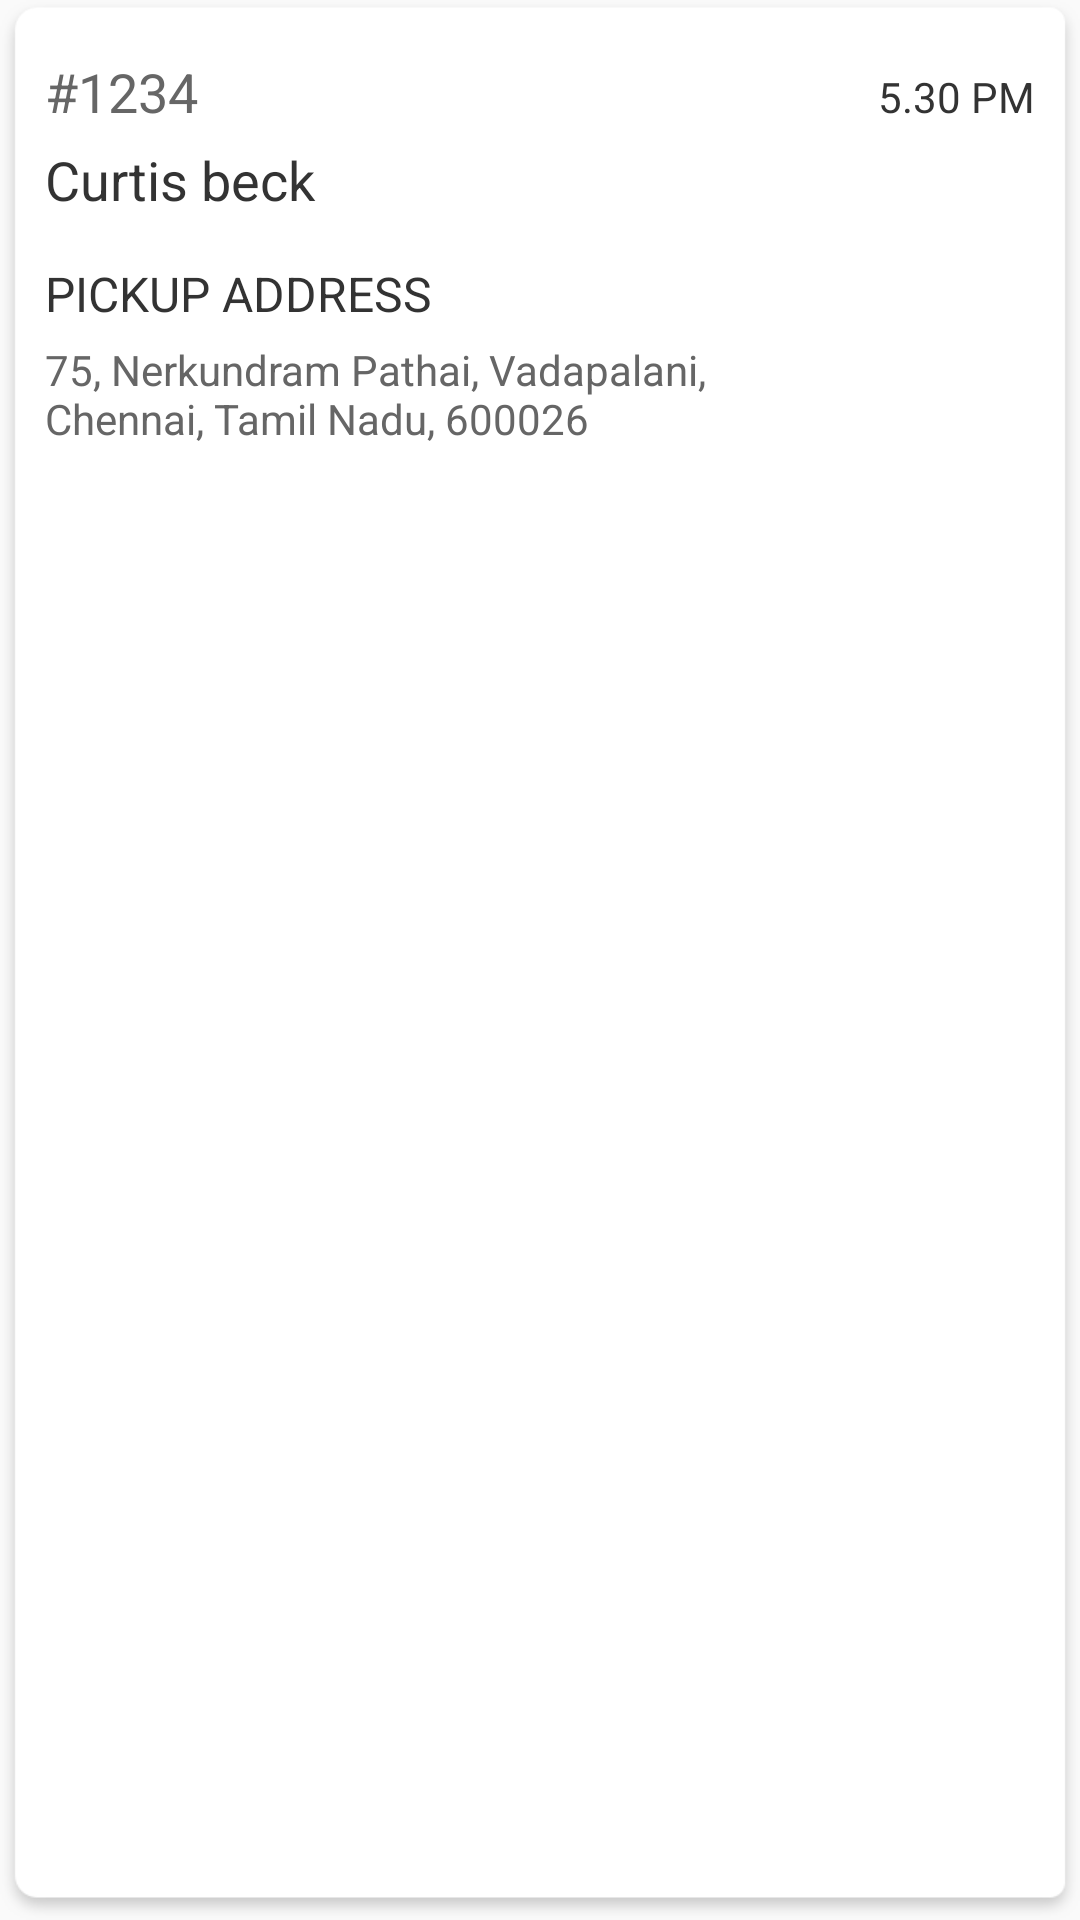

Reconstruct the res/layout file that produces this screen, plus the resources it refers to.
<!-- AndroidManifest.xml: application theme AppTheme -->
<!-- res/layout/schedule_items.xml -->
<?xml version="1.0" encoding="utf-8"?>
<RelativeLayout xmlns:android="http://schemas.android.com/apk/res/android"
    xmlns:tools="http://schemas.android.com/tools"
    android:id="@+id/parentLl"
    android:layout_width="match_parent"
    android:layout_height="wrap_content"
    android:layout_marginBottom="-4dp"
    android:background="@drawable/cardbg">

    <LinearLayout
        android:id="@+id/pickupLay"
        android:layout_width="match_parent"
        android:layout_height="wrap_content"
        android:layout_marginLeft="@dimen/schedule_item_margin"
        android:layout_marginRight="@dimen/schedule_item_margin"
        android:orientation="vertical">

        <LinearLayout
            android:layout_width="match_parent"
            android:layout_height="wrap_content"
            android:layout_marginTop="@dimen/profile_margin_top"
            android:orientation="horizontal">

            <TextView
                android:id="@+id/tvBookingID"
                android:layout_width="0dp"
                android:layout_height="wrap_content"
                android:layout_marginTop="@dimen/margin_edit_text"
                android:layout_weight="2"
                android:text="@string/booking_id"
                android:textAllCaps="true"
                android:textColor="@color/colorLtGrey"
                android:textSize="@dimen/sp_18" />

            <TextView
                android:id="@+id/tvScheduleTime"
                android:layout_width="0dp"
                android:layout_height="wrap_content"
                android:layout_marginTop="@dimen/margin_edit_text"
                android:layout_weight="2"
                android:gravity="right"
                android:text="5.30 pm"
                android:textAllCaps="true"
                android:textColor="@color/colorGrey"
                android:textSize="@dimen/sp_14" />

        </LinearLayout>

        <TextView
            android:id="@+id/tvPatientName"
            android:layout_width="wrap_content"
            android:layout_height="wrap_content"
            android:layout_marginTop="@dimen/margin_profile_btn_spacing"
            android:text="Curtis beck"
            android:textAllCaps="false"
            android:textColor="@color/colorGrey"
            android:textSize="@dimen/sp_18" />

        <TextView
            android:layout_width="wrap_content"
            android:layout_height="wrap_content"
            android:layout_marginTop="@dimen/schedule_item_margin"
            android:text="pickup address"
            android:textAllCaps="true"
            android:textColor="@color/colorGrey"
            android:textSize="@dimen/sp_16" />

        <TextView
            android:id="@+id/tvaddress"
            android:layout_width="wrap_content"
            android:layout_height="wrap_content"
            android:layout_marginBottom="@dimen/layout_proof_top"
            android:layout_marginTop="@dimen/margin_profile_btn_spacing"
            android:text="@string/pickup_addr"
            android:textAllCaps="false"
            android:textColor="@color/colorLtGrey"
            android:textSize="@dimen/sp_14" />

    </LinearLayout>

    <View
        android:id="@+id/pickupDivider"
        android:layout_width="match_parent"
        android:layout_height="0.5dp"
        android:visibility="gone"
        android:layout_marginLeft="6dp"
        android:layout_marginRight="6dp"
        android:layout_below="@+id/pickupLay"
        android:background="@color/colorLtGrey" />

    <LinearLayout
        android:id="@+id/startTripLl"
        android:layout_width="match_parent"
        android:layout_height="@dimen/profile_margin_bottom"
        android:visibility="gone"
        android:layout_marginTop="-4dp"
        android:layout_below="@+id/pickupDivider"
        android:orientation="horizontal">

        <LinearLayout
            android:id="@+id/callBtn"
            android:layout_width="0dp"
            android:layout_height="wrap_content"
            android:layout_below="@+id/pickupLay"
            android:layout_gravity="center"
            android:gravity="center"
            android:layout_weight="1"
            android:orientation="horizontal">

            <ImageView
                android:layout_width="wrap_content"
                android:layout_height="wrap_content"
                android:src="@mipmap/call"
                tools:ignore="ContentDescription" />

            <TextView
                android:layout_width="wrap_content"
                android:layout_height="wrap_content"
                android:layout_marginLeft="@dimen/margin_edit_text"
                android:text="call"
                android:textAllCaps="true"
                android:textColor="@color/colorGrey"
                android:textSize="@dimen/sp_16" />

        </LinearLayout>

        <TextView
            android:id="@+id/startTripBtn"
            android:layout_width="0dp"
            android:layout_height="wrap_content"
            android:layout_weight="1"
            android:background="@mipmap/rectangle_3"
            android:paddingLeft="@dimen/profile_margin_btn_bottom"
            android:paddingRight="@dimen/profile_margin_btn_bottom"
            android:gravity="center"
            android:text="start trip"
            android:textAllCaps="true"
            android:textColor="@color/colorWhite"
            android:textSize="@dimen/sp_16" />

    </LinearLayout>

</RelativeLayout>
<!-- resources referenced by this layout -->
<resources>
  <color name="colorGrey">#333333</color>
  <color name="colorLtGrey">#666666</color>
  <color name="colorWhite">#FFFFFF</color>
  <dimen name="layout_proof_top">30dp</dimen>
  <dimen name="margin_edit_text">20dp</dimen>
  <dimen name="margin_profile_btn_spacing">5dp</dimen>
  <dimen name="profile_margin_bottom">60dp</dimen>
  <dimen name="profile_margin_btn_bottom">10dp</dimen>
  <dimen name="profile_margin_top">-2dp</dimen>
  <dimen name="schedule_item_margin">15dp</dimen>
  <dimen name="sp_14">14sp</dimen>
  <dimen name="sp_16">16sp</dimen>
  <dimen name="sp_18">18sp</dimen>
  <!-- mipmap call: png bitmap (mipmap-hdpi, 1042 bytes) -->
  <!-- mipmap rectangle_3: png bitmap (mipmap-hdpi, 1741 bytes) -->
  <string name="booking_id">#1234</string>
  <string name="pickup_addr">75, Nerkundram Pathai, Vadapalani, \nChennai, Tamil Nadu, 600026</string>
  <style name="AppTheme" parent="Theme.AppCompat.Light.NoActionBar">
          
          <item name="colorPrimary">@color/colorPrimary</item>
          <item name="colorPrimaryDark">@color/colorPrimaryDark</item>
          <item name="colorAccent">@color/colorBtBlue</item>
      </style>
  <color name="colorPrimary">#FFFFFF</color>
  <color name="colorPrimaryDark">#000000</color>
  <color name="colorBtBlue">#28AEF5</color>
</resources>
